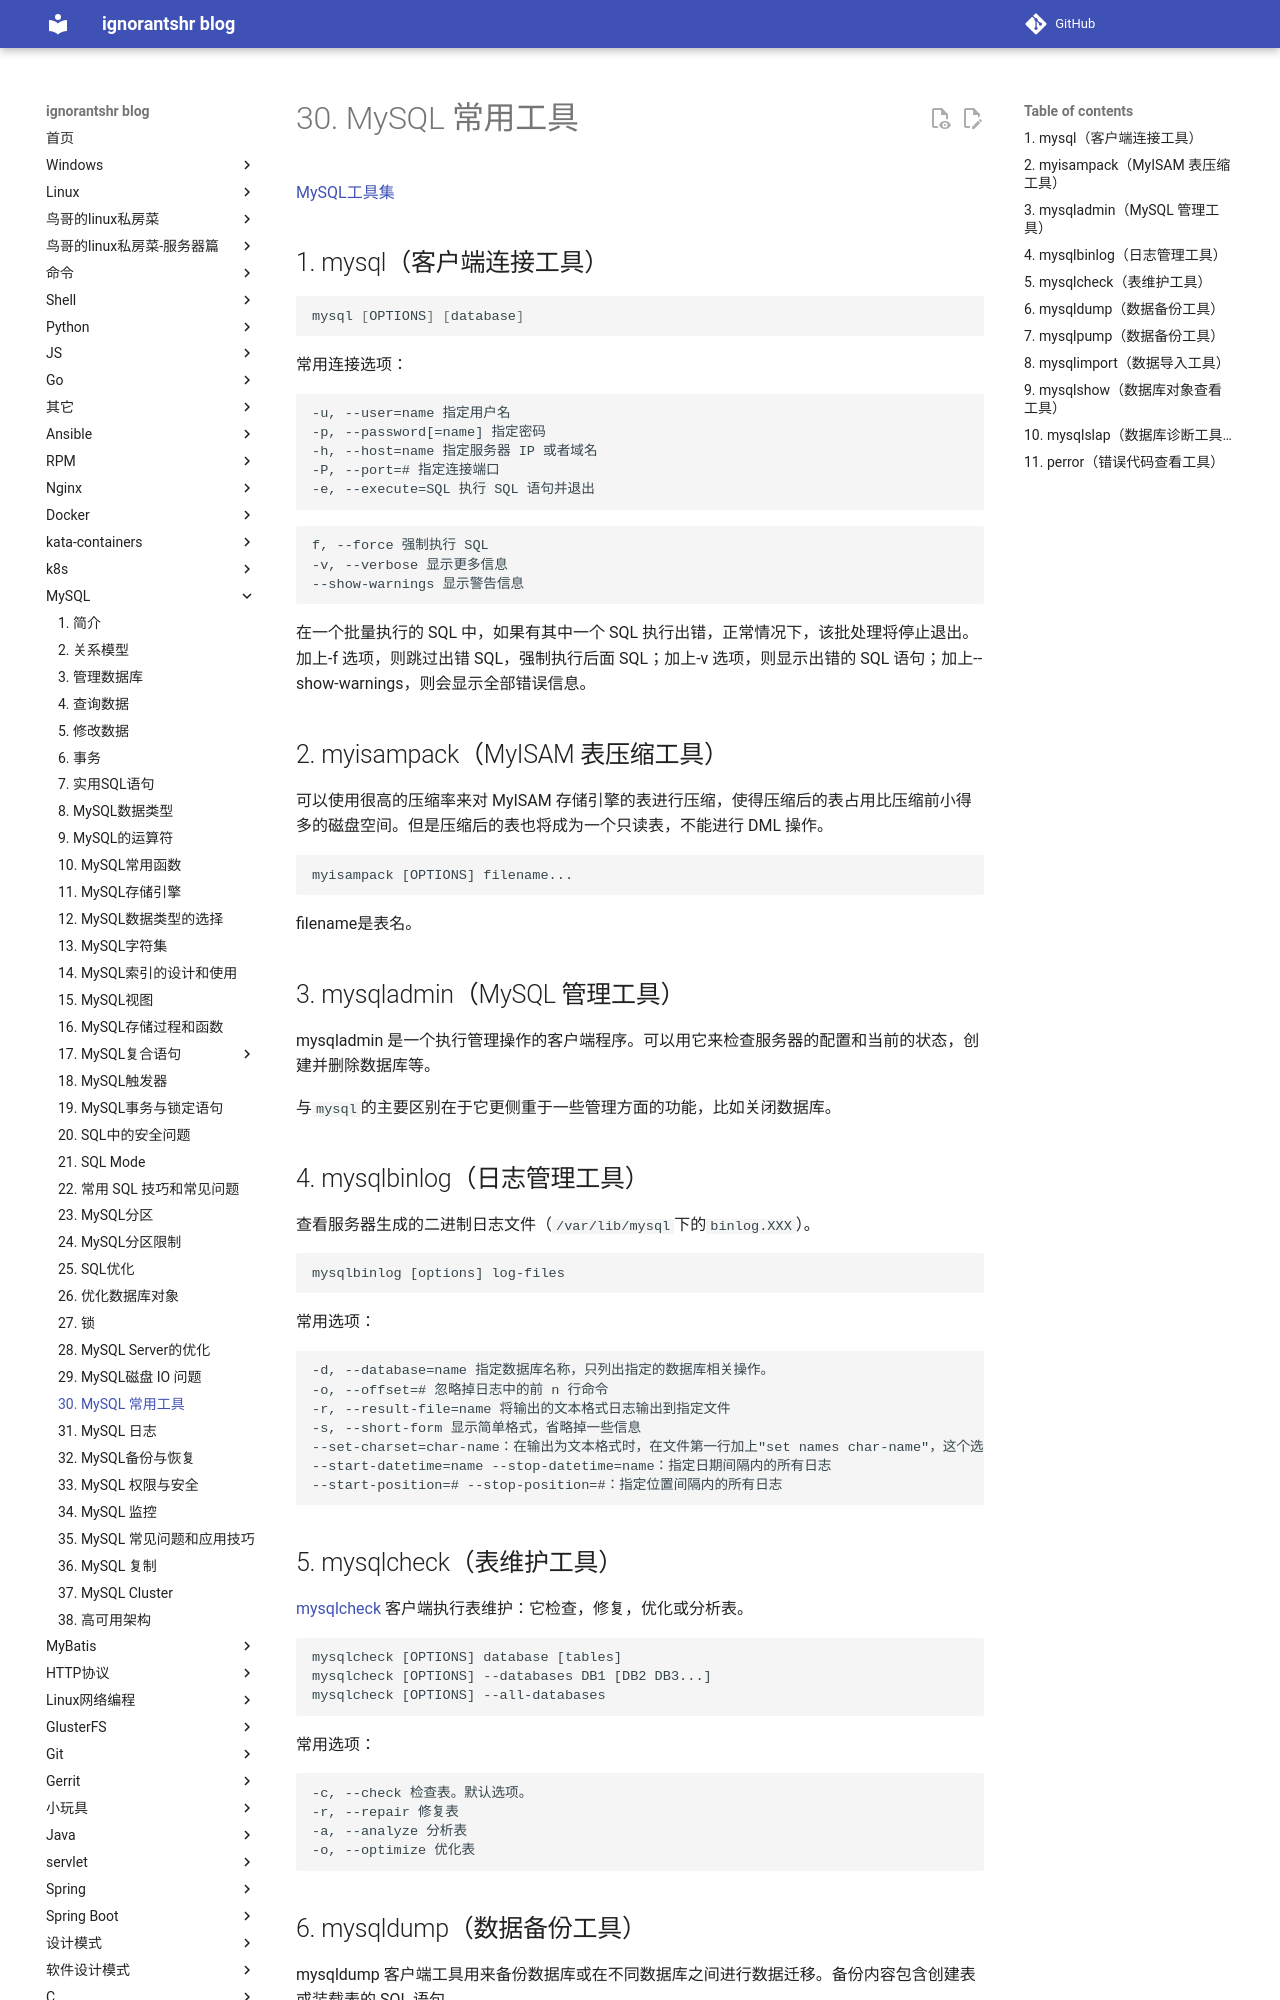

repository: ignorantshr/person-blog · page: mysql/30. MySQL 常用工具/index.html · generator: mkdocs

[MySQL工具集](https://dev.mysql.com/doc/refman/8.0/en/programs.html)

## mysql（客户端连接工具） 

``` shell
mysql [OPTIONS] [database]
```

常用连接选项：

```
-u, --user=name 指定用户名
-p, --password[=name] 指定密码
-h, --host=name 指定服务器 IP 或者域名
-P, --port=# 指定连接端口
-e, --execute=SQL 执行 SQL 语句并退出
```

```
f, --force 强制执行 SQL
-v, --verbose 显示更多信息
--show-warnings 显示警告信息
```

在一个批量执行的 SQL 中，如果有其中一个 SQL 执行出错，正常情况下，该批处理将停止退出。加上-f 选项，则跳过出错 SQL，强制执行后面 SQL；加上-v 选项，则显示出错的 SQL 语句；加上--show-warnings，则会显示全部错误信息。 

## myisampack（MyISAM 表压缩工具） 

可以使用很高的压缩率来对 MyISAM 存储引擎的表进行压缩，使得压缩后的表占用比压缩前小得多的磁盘空间。但是压缩后的表也将成为一个只读表，不能进行 DML 操作。 

```
myisampack [OPTIONS] filename...
```

filename是表名。

## mysqladmin（MySQL 管理工具） 

mysqladmin 是一个执行管理操作的客户端程序。可以用它来检查服务器的配置和当前的状态，创建并删除数据库等。 

与`mysql`的主要区别在于它更侧重于一些管理方面的功能，比如关闭数据库。 

## mysqlbinlog（日志管理工具） 

查看服务器生成的二进制日志文件（`/var/lib/mysql`下的`binlog.XXX`）。

```
mysqlbinlog [options] log-files
```

常用选项：

```
-d, --database=name 指定数据库名称，只列出指定的数据库相关操作。
-o, --offset=# 忽略掉日志中的前 n 行命令
-r, --result-file=name 将输出的文本格式日志输出到指定文件
-s, --short-form 显示简单格式，省略掉一些信息
--set-charset=char-name：在输出为文本格式时，在文件第一行加上"set names char-name"，这个选项在某些情况下装载数据时，非常有用。
--start-datetime=name --stop-datetime=name：指定日期间隔内的所有日志
--start-position=# --stop-position=#：指定位置间隔内的所有日志
```

## mysqlcheck（表维护工具） 

[mysqlcheck](https://dev.mysql.com/doc/refman/8.0/en/mysqlcheck.html) 客户端执行表维护：它检查，修复，优化或分析表。

```
mysqlcheck [OPTIONS] database [tables]
mysqlcheck [OPTIONS] --databases DB1 [DB2 DB3...]
mysqlcheck [OPTIONS] --all-databases
```

常用选项： 

```
-c, --check 检查表。默认选项。
-r, --repair 修复表
-a, --analyze 分析表
-o, --optimize 优化表
```
